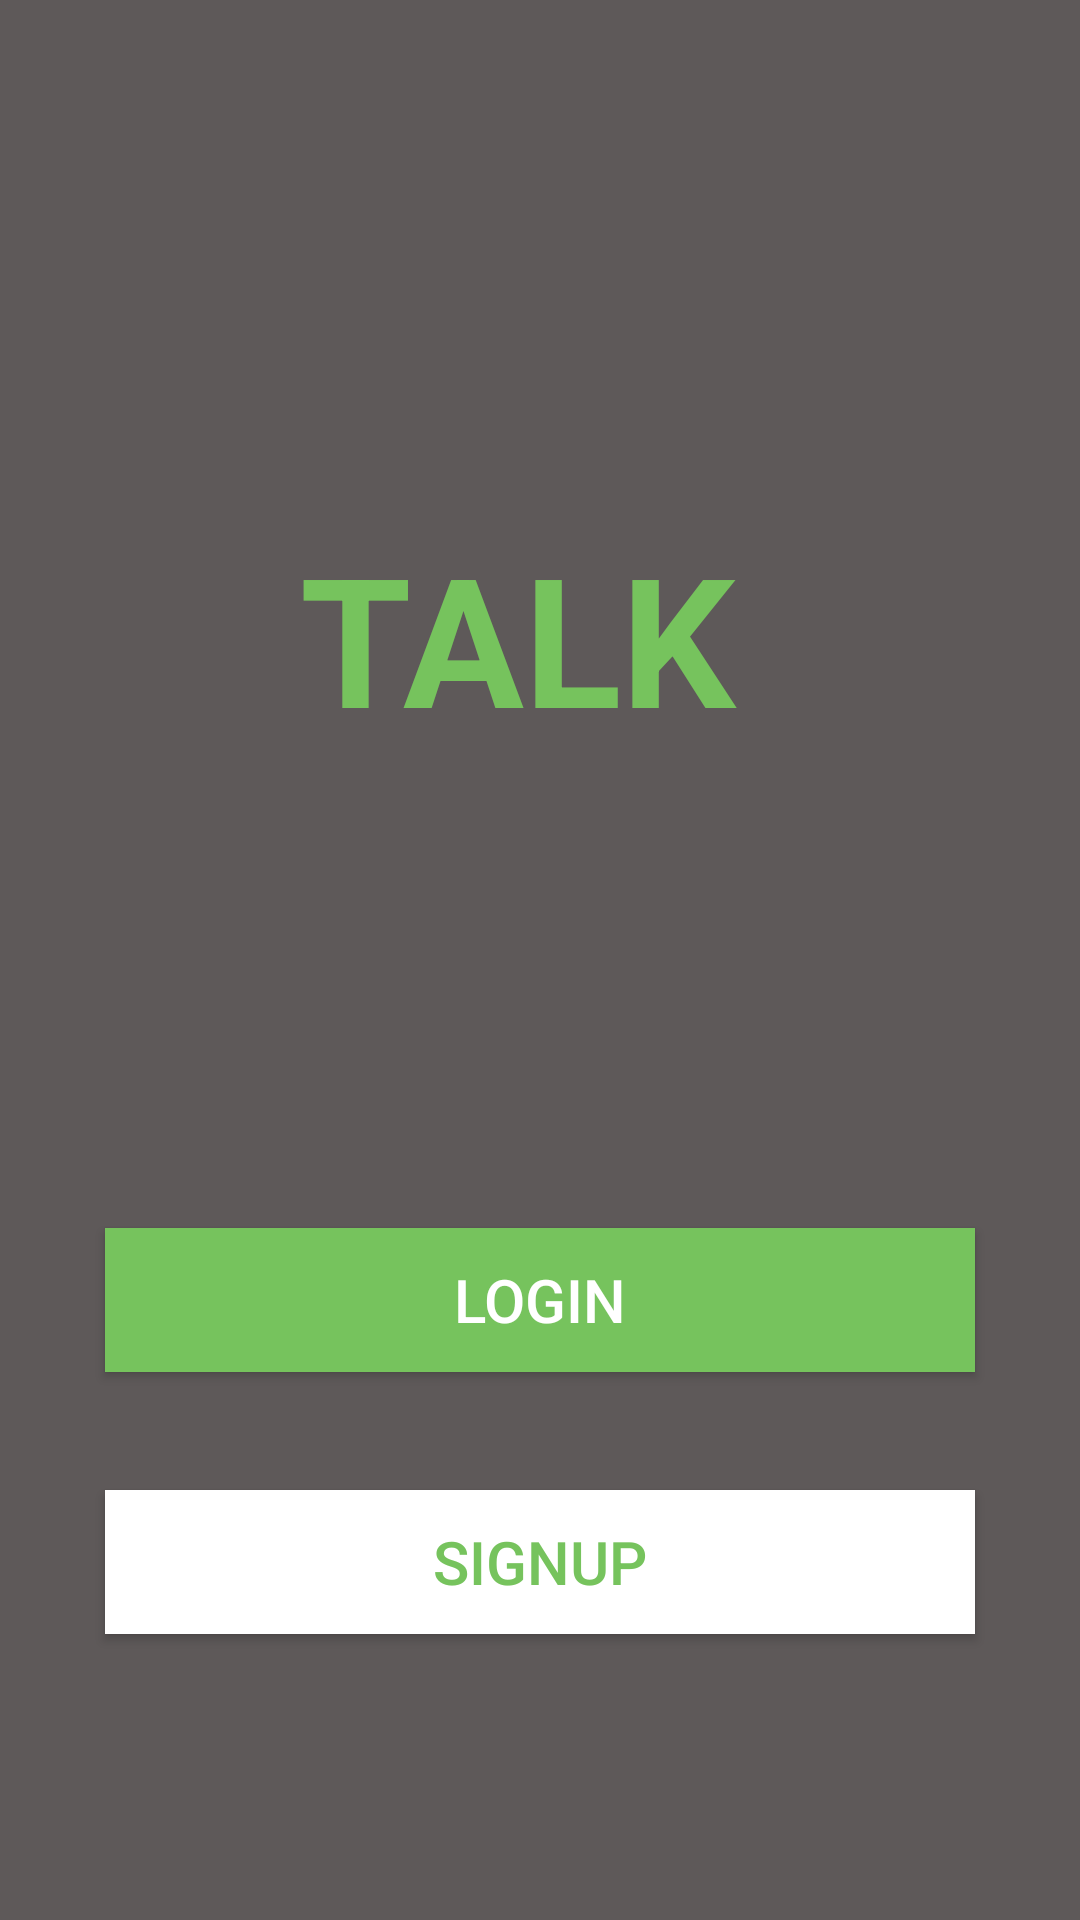

Android layout source for this screen:
<!-- AndroidManifest.xml: application theme AppTheme -->
<!-- res/layout/activity_start.xml -->
<?xml version="1.0" encoding="utf-8"?>
<androidx.constraintlayout.widget.ConstraintLayout xmlns:android="http://schemas.android.com/apk/res/android"
    xmlns:app="http://schemas.android.com/apk/res-auto"
    xmlns:tools="http://schemas.android.com/tools"
    android:layout_width="match_parent"
    android:layout_height="match_parent"
    android:background="#5E5959"
    android:focusableInTouchMode="true"
    style="@style/AppTheme">

    <Button
        android:id="@+id/button2"
        android:layout_width="match_parent"
        android:layout_height="wrap_content"
        android:layout_marginStart="35dp"
        android:layout_marginLeft="35dp"
        android:layout_marginTop="394dp"
        android:layout_marginEnd="35dp"
        android:layout_marginRight="35dp"
        android:layout_marginBottom="16dp"
        android:background="#76C35D"
        android:text="LOGIN"
        android:textColor="@android:color/white"
        android:textSize="20sp"
        app:layout_constraintBottom_toTopOf="@+id/button3"
        app:layout_constraintEnd_toEndOf="parent"
        app:layout_constraintStart_toStartOf="parent"
        app:layout_constraintTop_toTopOf="parent" />

    <Button
        android:id="@+id/button3"
        android:layout_width="match_parent"
        android:layout_height="wrap_content"
        android:layout_marginStart="35dp"
        android:layout_marginLeft="35dp"
        android:layout_marginTop="8dp"
        android:layout_marginEnd="35dp"
        android:layout_marginRight="35dp"
        android:layout_marginBottom="16dp"
        android:background="@android:color/white"
        android:text="SIGNUP"
        android:textColor="#76C35D"
        android:textSize="20sp"
        app:layout_constraintBottom_toTopOf="@+id/guideline2"
        app:layout_constraintEnd_toEndOf="parent"
        app:layout_constraintStart_toStartOf="parent"
        app:layout_constraintTop_toBottomOf="@id/button2" />

    <androidx.constraintlayout.widget.Guideline
        android:id="@+id/guideline2"
        android:layout_width="wrap_content"
        android:layout_height="wrap_content"
        android:orientation="horizontal"
        app:layout_constraintGuide_percent="0.9" />

    <TextView
        android:id="@+id/textView6"
        android:layout_width="wrap_content"
        android:layout_height="wrap_content"
        android:layout_marginTop="8dp"
        android:text="TALK "
        android:textColor="#76C35D"
        android:textSize="60sp"
        android:textStyle="bold"
        app:layout_constraintBottom_toTopOf="@id/button2"
        app:layout_constraintEnd_toEndOf="parent"
        app:layout_constraintStart_toStartOf="parent"
        app:layout_constraintTop_toTopOf="parent"
        app:layout_constraintVertical_bias="0.511" />
</androidx.constraintlayout.widget.ConstraintLayout>
<!-- resources referenced by this layout -->
<resources>
  <style name="AppTheme" parent="Theme.AppCompat.Light.NoActionBar">
          
          <item name="colorPrimary">@color/colorPrimary</item>
          <item name="colorPrimaryDark">@color/colorPrimary</item>
          <item name="colorAccent">@color/colorPrimary</item>
      </style>
  <color name="colorPrimary">#76C35D</color>
</resources>
